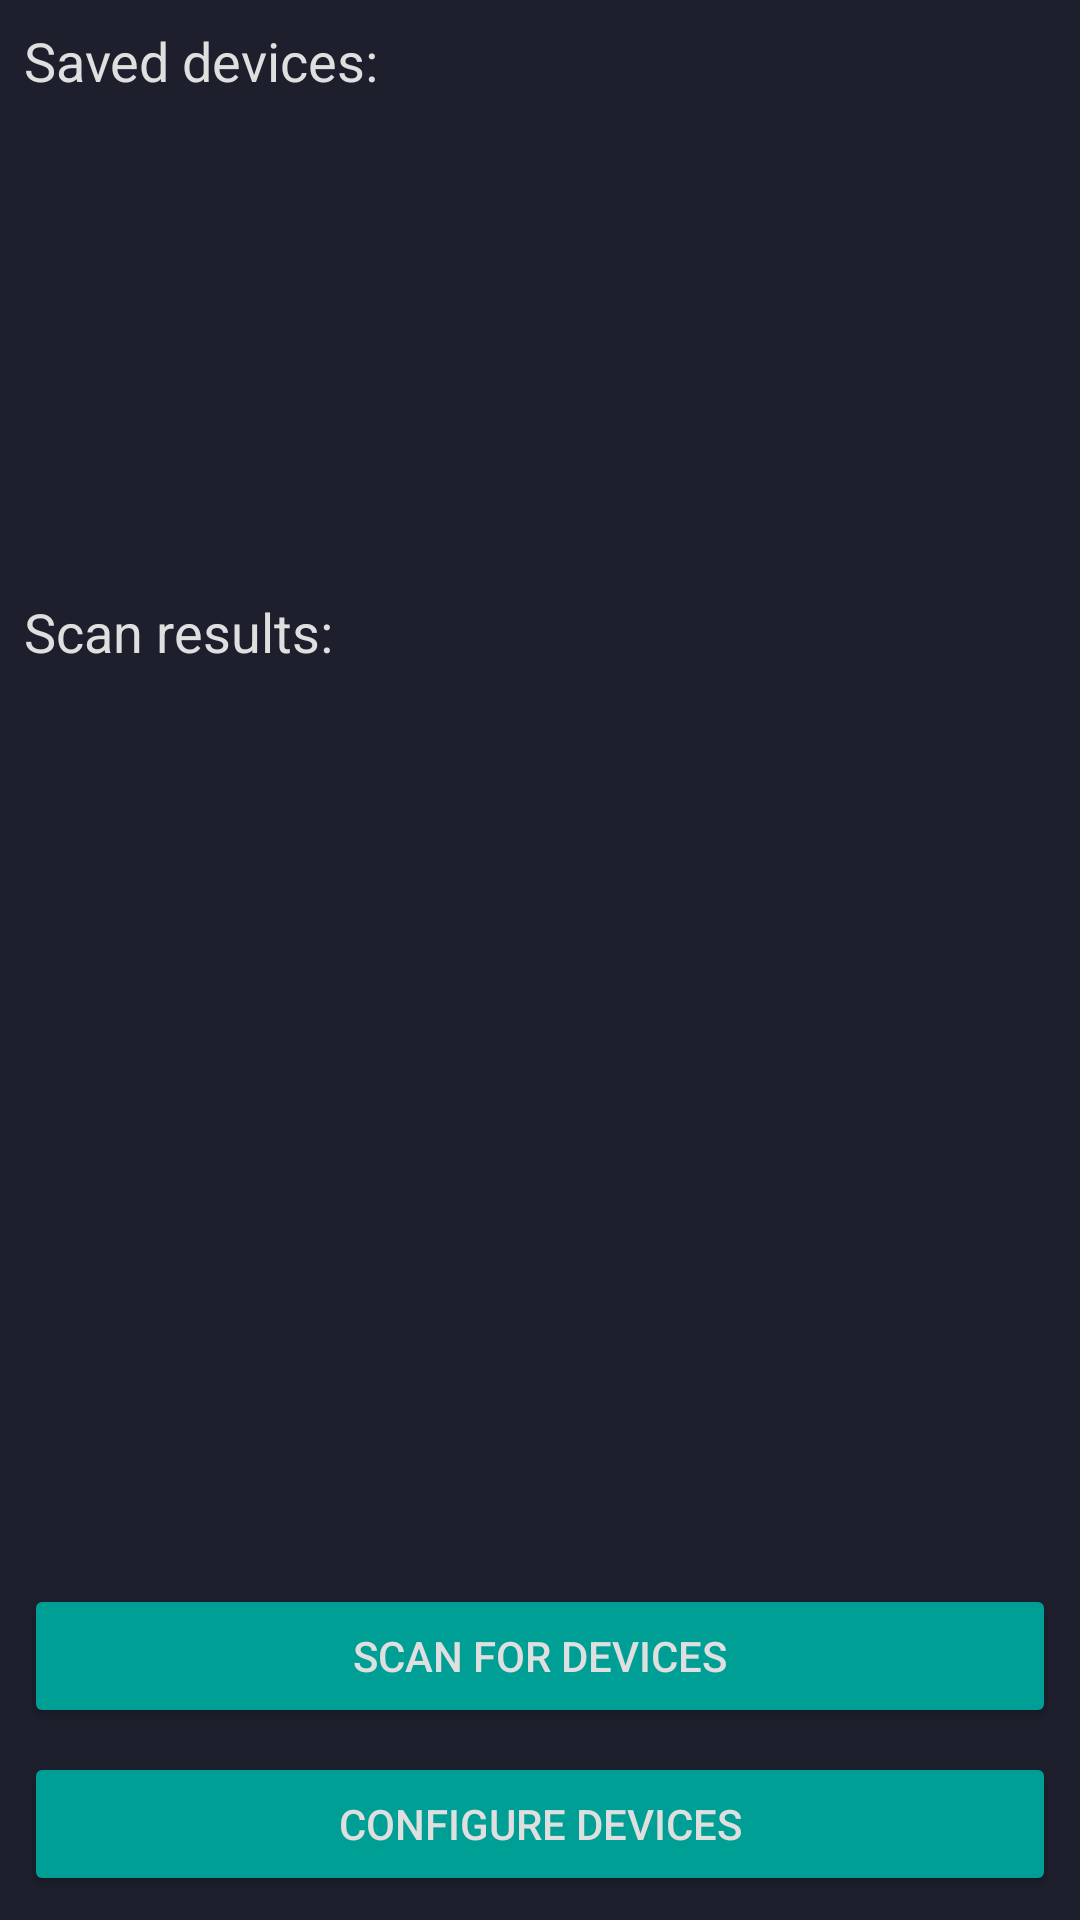

Android layout source for this screen:
<!-- AndroidManifest.xml: application theme Theme.Wearables -->
<!-- res/layout/fragment_scanning_bluetooth.xml -->
<?xml version="1.0" encoding="utf-8"?>
<androidx.constraintlayout.widget.ConstraintLayout xmlns:android="http://schemas.android.com/apk/res/android"
    xmlns:app="http://schemas.android.com/apk/res-auto"
    xmlns:tools="http://schemas.android.com/tools"
    android:layout_width="match_parent"
    android:layout_height="match_parent"
    tools:context=".ui.fragments.ScanningBluetoothFragment">

    <androidx.core.widget.NestedScrollView
        android:layout_width="match_parent"
        android:layout_height="0dp"
        android:layout_marginBottom="8dp"
        app:layout_constraintBottom_toTopOf="@+id/scan_bt"
        app:layout_constraintEnd_toEndOf="parent"
        app:layout_constraintStart_toStartOf="parent"
        app:layout_constraintTop_toTopOf="parent">

        <LinearLayout
            android:layout_width="match_parent"
            android:layout_height="0dp"
            android:orientation="vertical">

            <TextView
                android:id="@+id/saved_devices_label_tv"
                android:layout_width="wrap_content"
                android:layout_height="wrap_content"
                android:layout_marginStart="8dp"
                android:layout_marginTop="8dp"
                android:text="Saved devices:"
                android:textSize="18sp"
                app:layout_constraintStart_toStartOf="parent"
                app:layout_constraintTop_toTopOf="parent" />


            <androidx.recyclerview.widget.RecyclerView
                android:id="@+id/saved_devices_rv"
                android:layout_width="match_parent"
                android:layout_height="150dp"
                android:layout_marginTop="8dp"
                app:layout_constraintEnd_toEndOf="parent"
                app:layout_constraintStart_toStartOf="parent"
                app:layout_constraintTop_toBottomOf="@+id/saved_devices_label_tv" />

            <TextView
                android:id="@+id/scan_results_label_tv"
                android:layout_width="wrap_content"
                android:layout_height="wrap_content"
                android:layout_marginStart="8dp"
                android:layout_marginTop="8dp"
                android:text="Scan results:"
                android:textSize="18sp"
                app:layout_constraintStart_toStartOf="parent"
                app:layout_constraintTop_toBottomOf="@+id/saved_devices_rv" />

            <androidx.recyclerview.widget.RecyclerView
                android:id="@+id/scan_results_rv"
                android:layout_width="match_parent"
                android:layout_height="wrap_content"
                android:layout_marginTop="8dp"
                android:layout_marginBottom="8dp"
                app:layout_constraintBottom_toTopOf="@+id/scan_bt"
                app:layout_constraintEnd_toEndOf="parent"
                app:layout_constraintStart_toStartOf="parent"
                app:layout_constraintTop_toBottomOf="@+id/scan_results_label_tv" />


        </LinearLayout>
    </androidx.core.widget.NestedScrollView>

    <Button
        android:id="@+id/scan_bt"
        android:layout_width="0dp"
        android:layout_height="wrap_content"
        android:layout_marginStart="8dp"
        android:layout_marginEnd="8dp"
        android:layout_marginBottom="8dp"
        android:text="@string/scan_for_devices"
        android:textColor="@color/grey_light"
        android:backgroundTint="@color/secondary_color"
        app:layout_constraintBottom_toTopOf="@+id/configure_devices_bt"
        app:layout_constraintEnd_toEndOf="parent"
        app:layout_constraintHorizontal_bias="0.497"
        app:layout_constraintStart_toStartOf="parent" />

    <Button
        android:id="@+id/configure_devices_bt"
        android:layout_width="0dp"
        android:layout_height="wrap_content"
        android:layout_marginBottom="8dp"
        android:text="@string/configure_devices"
        android:textColor="@color/grey_light"
        android:backgroundTint="@color/secondary_color"
        app:layout_constraintBottom_toBottomOf="parent"
        app:layout_constraintEnd_toEndOf="@+id/scan_bt"
        app:layout_constraintStart_toStartOf="@+id/scan_bt" />


</androidx.constraintlayout.widget.ConstraintLayout>
<!-- resources referenced by this layout -->
<resources>
  <color name="grey_light">#DFDFE0</color>
  <color name="secondary_color">#009F96</color>
  <string name="configure_devices">Configure devices</string>
  <string name="scan_for_devices">Scan for devices</string>
  <style name="Theme.Wearables" parent="Theme.MaterialComponents.Light.DarkActionBar">
          
          <item name="colorPrimary">@color/primary_color</item>
          
          <item name="colorSecondary">@color/secondary_color</item>
          
          <item name="android:statusBarColor" tools:targetApi="l">@color/primary_color</item>
          
  
          <item name="android:colorBackground">@color/background_color</item>
          <item name="android:textColor">@color/grey_light</item>
  
          <item name="android:itemTextAppearance">@style/myCustomMenuTextAppearance</item>
      </style>
  <color name="primary_color">#303146</color>
  <color name="background_color">#1D1F2D</color>
  <style name="myCustomMenuTextAppearance" parent="@android:style/TextAppearance.Widget.IconMenu.Item">
          <item name="android:textColor">@color/primary_color</item>
      </style>
</resources>
